Labelled photos from "DeepLearning_data_2type_auto", an image-classification folder in poudelef/End-To-End-Pipeline-. The possible labels are: CSA, hypopnea, MSA, OSA.

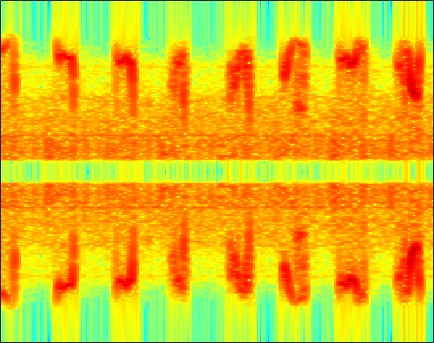
Label: hypopnea

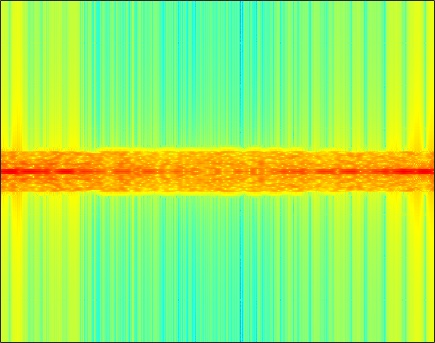
Label: MSA

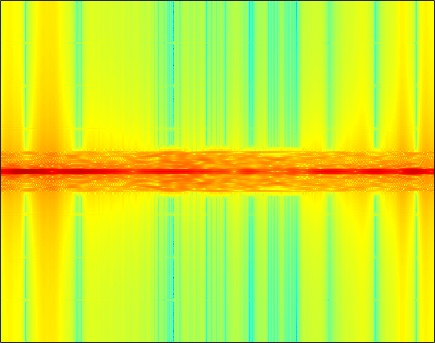
Label: CSA

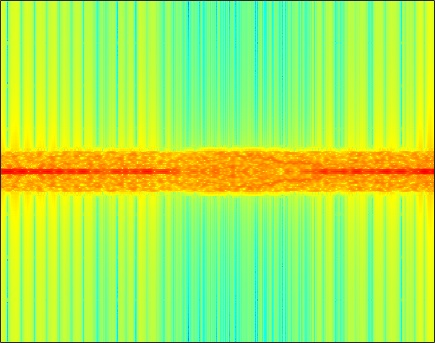
Label: MSA

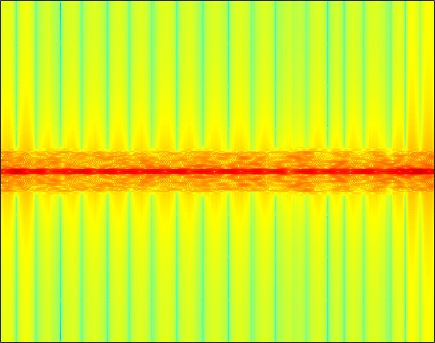
Label: OSA

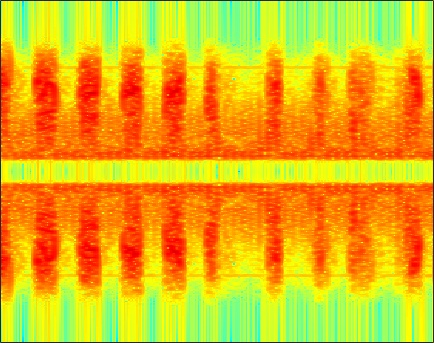
Label: hypopnea
